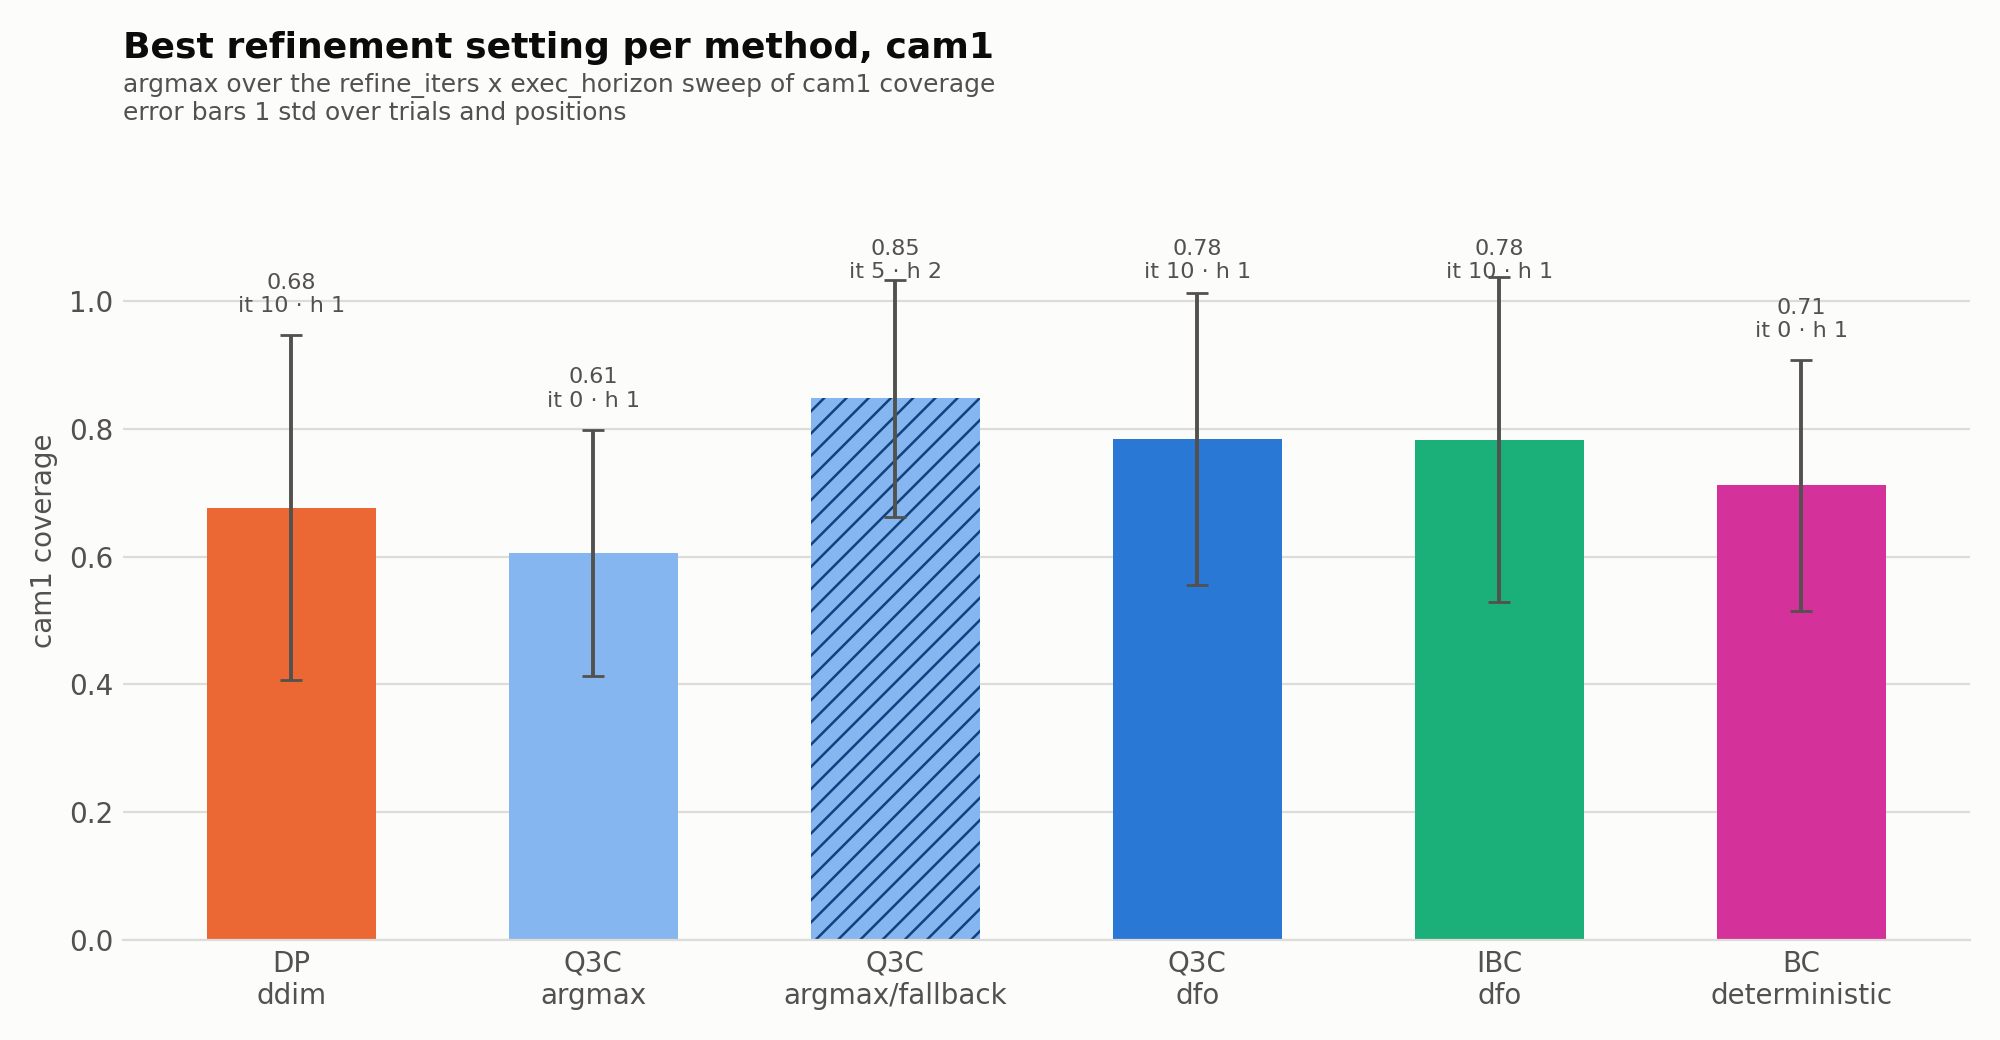

The file beside this chart, header and first rows:
algorithm, inference, refine_iters, exec_horizon, checkpoint, metric, mean, std, sem, n_positions, n_runs, eligible, is_best
dp, ddim, 5, 1, g01_resnet18_s11_350k|h01_resnet18_k16_s…, cam1, 0.6416, 0.269, , 9, 23, yes, 
dp, ddim, 5, 2, h01_resnet18_k16_s11_350k, cam1, 0.8793, 0.1618, , 2, 5, , 
dp, ddim, 5, 4, h01_resnet18_k16_s11_350k, cam1, 0.8921, 0.0892, , 2, 6, , 
dp, ddim, 5, 8, h01_resnet18_k16_s11_350k, cam1, 0.7089, 0.2666, , 2, 5, , 
dp, ddim, 10, 1, g01_resnet18_s11_350k|h01_resnet18_k16_s…, cam1, 0.6762, 0.2701, , 9, 22, yes, yes
dp, ddim, 10, 2, h01_resnet18_k16_s11_350k, cam1, 0.9506, 0.038, , 1, 2, , 
dp, ddim, 10, 4, h01_resnet18_k16_s11_350k, cam1, 0.9522, 0.0265, , 1, 2, , 
dp, ddim, 10, 8, h01_resnet18_k16_s11_350k, cam1, 0.9701, 0.0051, , 1, 2, , 
dp, ddim, 25, 1, g01_resnet18_s11_350k|g03_conv_s11_750k|…, cam1, 0.6658, 0.2585, , 9, 28, yes, 
dp, ddim, 25, 2, h01_resnet18_k16_s11_350k, cam1, 0.9647, 0.0021, , 1, 2, , 
dp, ddim, 25, 4, h01_resnet18_k16_s11_350k, cam1, 0.9568, 0.0126, , 1, 2, , 
dp, ddim, 25, 8, h01_resnet18_k16_s11_350k, cam1, 0.9007, 0.0692, , 1, 2, , 
q3c, argmax, 0, 1, L1c_ch16_scratch|L2c_ch16_scratch, cam1, 0.6058, 0.1929, , 9, 29, yes, yes
q3c, argmax_fallback, 5, 1, L2c_ch16_scratch|v2_pushingpixels_exact, cam1, 0.806, 0.2173, , 9, 24, yes, 
q3c, argmax_fallback, 5, 2, L2c_ch16_scratch, cam1, 0.8479, 0.1854, , 9, 20, yes, yes
q3c, argmax_fallback, 5, 4, L2c_ch16_scratch, cam1, 0.7904, 0.2499, , 9, 21, yes, 
q3c, argmax_fallback, 5, 8, L2c_ch16_scratch, cam1, 0.7134, 0.2616, , 9, 19, yes, 
q3c, dfo, 5, 1, L1c_ch16_scratch|L2c_ch16_scratch, cam1, 0.759, 0.2448, , 9, 37, yes, 
q3c, dfo, 10, 1, L1c_ch16_scratch|L2c_ch16_scratch, cam1, 0.7836, 0.2286, , 9, 37, yes, yes
q3c, dfo, 20, 1, L2c_ch16_scratch, cam1, 0.7234, 0.2045, , 5, 16, , 
q3c, dfo, 50, 1, L2c_ch16_scratch, cam1, 0.7094, 0.2554, , 5, 16, , 
ibc, dfo, 5, 1, Ibc2c16_c256_imnet|Ibc2c_c256_imnet, cam1, 0.7809, 0.247, , 9, 28, yes, 
ibc, dfo, 5, 2, Ibc2c16_c256_imnet, cam1, 0.6549, 0.2695, , 9, 23, yes, 
ibc, dfo, 5, 4, Ibc2c16_c256_imnet, cam1, 0.4815, 0.3013, , 9, 23, yes, 
ibc, dfo, 5, 8, Ibc2c16_c256_imnet, cam1, 0.4437, 0.3785, , 9, 25, yes, 
ibc, dfo, 10, 1, Ibc2c16_c256_imnet|Ibc2c_c256_imnet, cam1, 0.7831, 0.2541, , 9, 28, yes, yes
ibc, dfo, 10, 2, Ibc2c16_c256_imnet, cam1, 0.7448, 0.2094, , 6, 15, , 
ibc, dfo, 10, 4, Ibc2c16_c256_imnet, cam1, 0.6111, 0.3684, , 6, 16, , 
ibc, dfo, 10, 8, Ibc2c16_c256_imnet, cam1, 0.4313, 0.3454, , 6, 13, , 
ibc, dfo, 25, 1, Ibc2c_c256_imnet, cam1, 0.6932, 0.2911, , 9, 18, yes, 
bc, deterministic, 0, 1, BC2c_ch16, cam1, 0.7113, 0.1957, , 9, 23, yes, yes
bc, deterministic, 0, 2, BC2c_ch16, cam1, 0.6543, 0.1683, , 9, 20, yes, 
bc, deterministic, 0, 4, BC2c_ch16, cam1, 0.6194, 0.1816, , 9, 18, yes, 
bc, deterministic, 0, 8, BC2c_ch16, cam1, 0.6935, 0.1711, , 9, 19, yes, 
